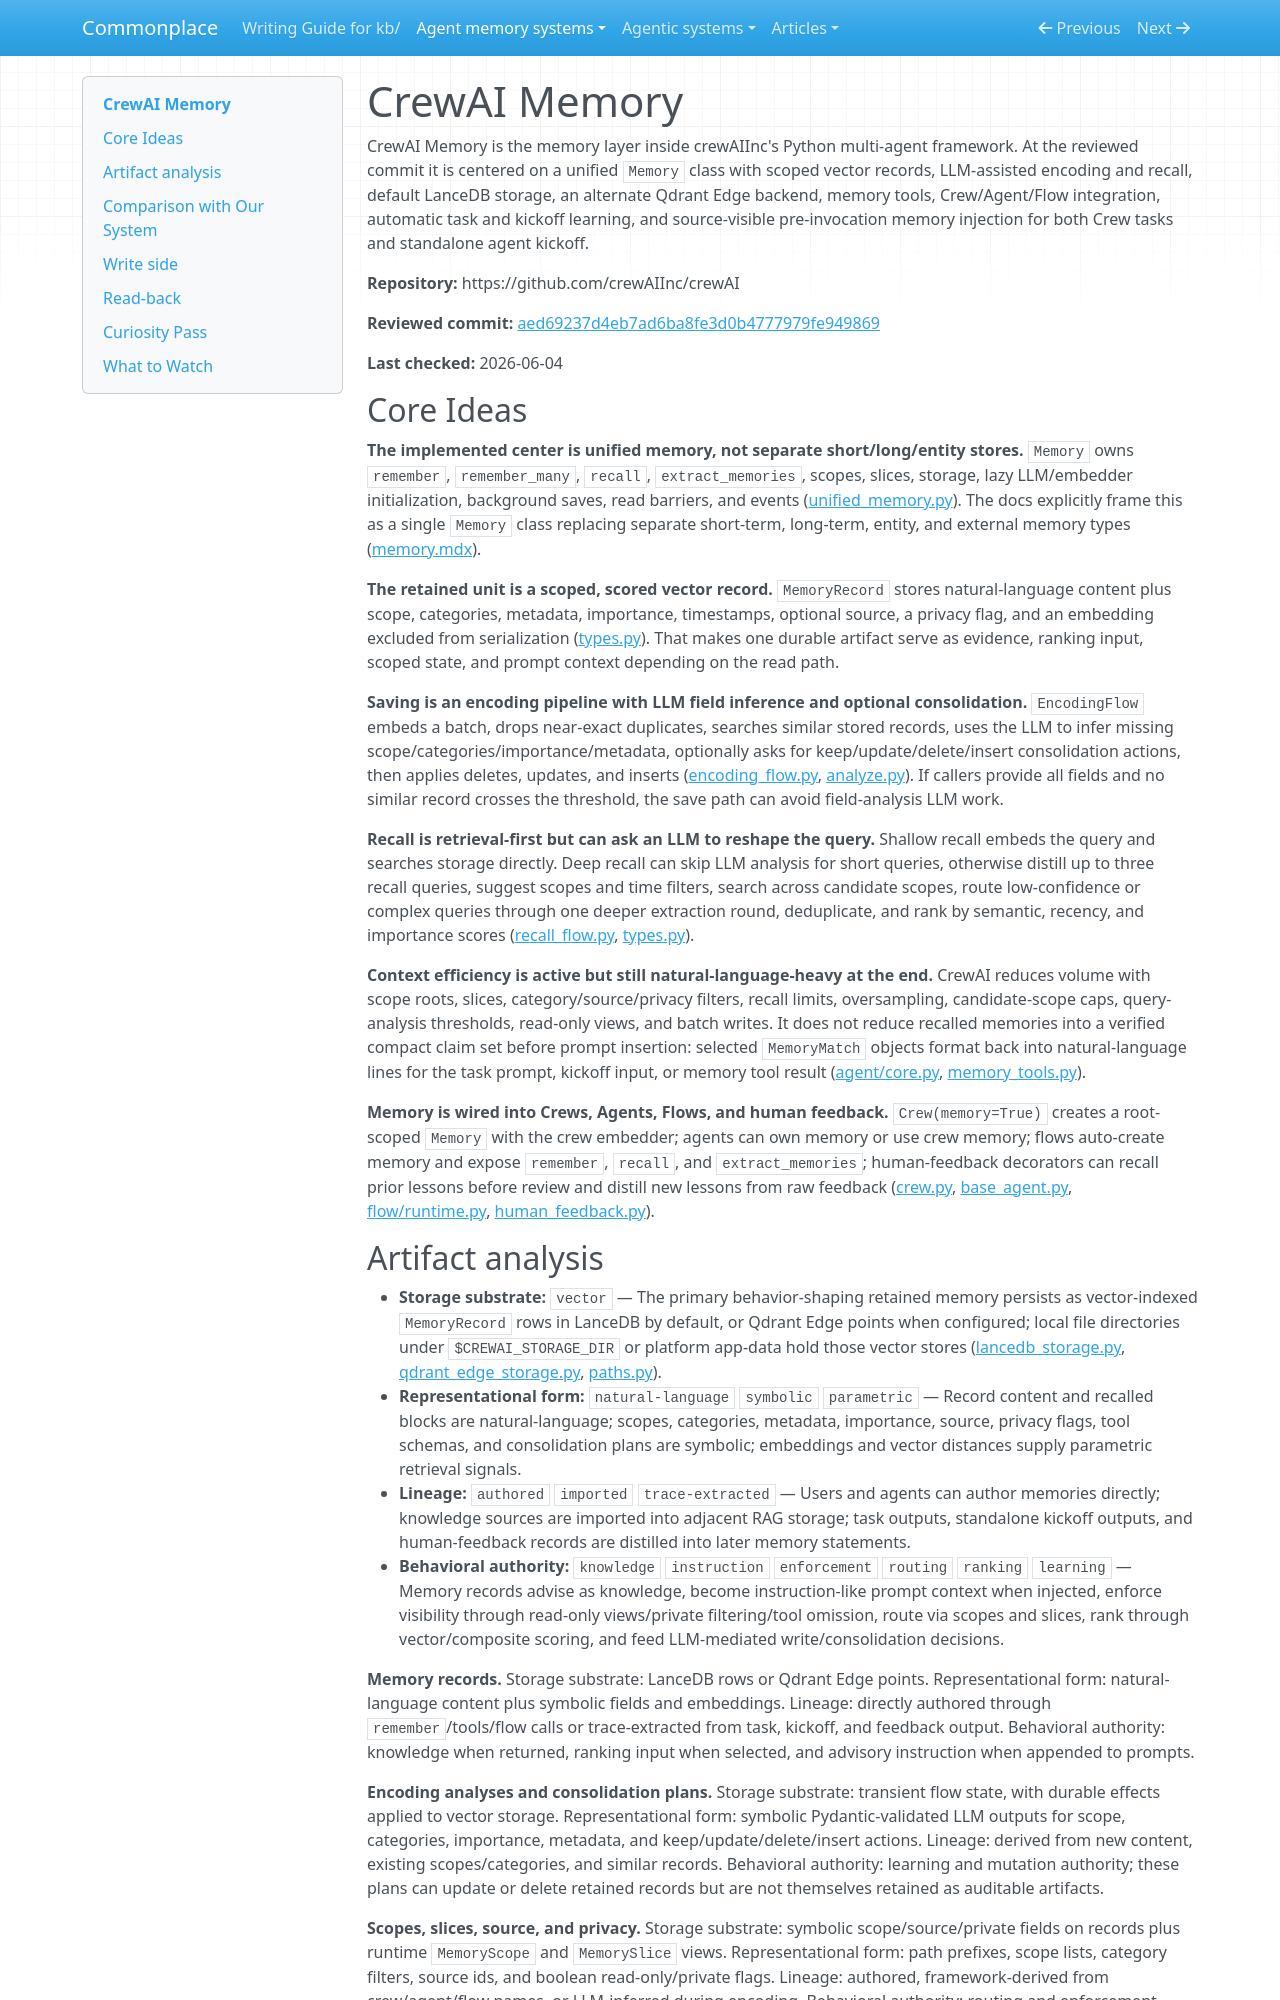

repository: zby/commonplace · page: agent-memory-systems/reviews/crewai-memory/index.html · generator: mkdocs

---
description: "CrewAI Memory review: unified vector memory with LLM extraction, scoped recall, task/HITL learning, tools, and pre-task prompt injection"
type: agent-memory-systems/types/agent-memory-system-review.md
source-tier: code-grounded
tags: [trace-learning]
last-checked: "2026-06-04"
---

# CrewAI Memory

CrewAI Memory is the memory layer inside crewAIInc's Python multi-agent framework. At the reviewed commit it is centered on a unified `Memory` class with scoped vector records, LLM-assisted encoding and recall, default LanceDB storage, an alternate Qdrant Edge backend, memory tools, Crew/Agent/Flow integration, automatic task and kickoff learning, and source-visible pre-invocation memory injection for both Crew tasks and standalone agent kickoff.

**Repository:** https://github.com/crewAIInc/crewAI

**Reviewed commit:** [aed69237d4eb7ad6ba8fe3d0b4777979fe949869](https://github.com/crewAIInc/crewAI/commit/aed69237d4eb7ad6ba8fe3d0b4777979fe949869)

**Last checked:** 2026-06-04

## Core Ideas

**The implemented center is unified memory, not separate short/long/entity stores.** `Memory` owns `remember`, `remember_many`, `recall`, `extract_memories`, scopes, slices, storage, lazy LLM/embedder initialization, background saves, read barriers, and events ([unified_memory.py](https://github.com/crewAIInc/crewAI/blob/aed69237d4eb7ad6ba8fe3d0b4777979fe949869/lib/crewai/src/crewai/memory/unified_memory.py)). The docs explicitly frame this as a single `Memory` class replacing separate short-term, long-term, entity, and external memory types ([memory.mdx](https://github.com/crewAIInc/crewAI/blob/aed69237d4eb7ad6ba8fe3d0b4777979fe949869/docs/en/concepts/memory.mdx)).

**The retained unit is a scoped, scored vector record.** `MemoryRecord` stores natural-language content plus scope, categories, metadata, importance, timestamps, optional source, a privacy flag, and an embedding excluded from serialization ([types.py](https://github.com/crewAIInc/crewAI/blob/aed69237d4eb7ad6ba8fe3d0b4777979fe949869/lib/crewai/src/crewai/memory/types.py)). That makes one durable artifact serve as evidence, ranking input, scoped state, and prompt context depending on the read path.

**Saving is an encoding pipeline with LLM field inference and optional consolidation.** `EncodingFlow` embeds a batch, drops near-exact duplicates, searches similar stored records, uses the LLM to infer missing scope/categories/importance/metadata, optionally asks for keep/update/delete/insert consolidation actions, then applies deletes, updates, and inserts ([encoding_flow.py](https://github.com/crewAIInc/crewAI/blob/aed69237d4eb7ad6ba8fe3d0b4777979fe949869/lib/crewai/src/crewai/memory/encoding_flow.py), [analyze.py](https://github.com/crewAIInc/crewAI/blob/aed69237d4eb7ad6ba8fe3d0b4777979fe949869/lib/crewai/src/crewai/memory/analyze.py)). If callers provide all fields and no similar record crosses the threshold, the save path can avoid field-analysis LLM work.

**Recall is retrieval-first but can ask an LLM to reshape the query.** Shallow recall embeds the query and searches storage directly. Deep recall can skip LLM analysis for short queries, otherwise distill up to three recall queries, suggest scopes and time filters, search across candidate scopes, route low-confidence or complex queries through one deeper extraction round, deduplicate, and rank by semantic, recency, and importance scores ([recall_flow.py](https://github.com/crewAIInc/crewAI/blob/aed69237d4eb7ad6ba8fe3d0b4777979fe949869/lib/crewai/src/crewai/memory/recall_flow.py), [types.py](https://github.com/crewAIInc/crewAI/blob/aed69237d4eb7ad6ba8fe3d0b4777979fe949869/lib/crewai/src/crewai/memory/types.py)).

**Context efficiency is active but still natural-language-heavy at the end.** CrewAI reduces volume with scope roots, slices, category/source/privacy filters, recall limits, oversampling, candidate-scope caps, query-analysis thresholds, read-only views, and batch writes. It does not reduce recalled memories into a verified compact claim set before prompt insertion: selected `MemoryMatch` objects format back into natural-language lines for the task prompt, kickoff input, or memory tool result ([agent/core.py](https://github.com/crewAIInc/crewAI/blob/aed69237d4eb7ad6ba8fe3d0b4777979fe949869/lib/crewai/src/crewai/agent/core.py), [memory_tools.py](https://github.com/crewAIInc/crewAI/blob/aed69237d4eb7ad6ba8fe3d0b4777979fe949869/lib/crewai/src/crewai/tools/memory_tools.py)).

**Memory is wired into Crews, Agents, Flows, and human feedback.** `Crew(memory=True)` creates a root-scoped `Memory` with the crew embedder; agents can own memory or use crew memory; flows auto-create memory and expose `remember`, `recall`, and `extract_memories`; human-feedback decorators can recall prior lessons before review and distill new lessons from raw feedback ([crew.py](https://github.com/crewAIInc/crewAI/blob/aed69237d4eb7ad6ba8fe3d0b4777979fe949869/lib/crewai/src/crewai/crew.py), [base_agent.py](https://github.com/crewAIInc/crewAI/blob/aed69237d4eb7ad6ba8fe3d0b4777979fe949869/lib/crewai/src/crewai/agents/agent_builder/base_agent.py), [flow/runtime.py](https://github.com/crewAIInc/crewAI/blob/aed69237d4eb7ad6ba8fe3d0b4777979fe949869/lib/crewai/src/crewai/flow/runtime.py), [human_feedback.py](https://github.com/crewAIInc/crewAI/blob/aed69237d4eb7ad6ba8fe3d0b4777979fe949869/lib/crewai/src/crewai/flow/human_feedback.py)).
